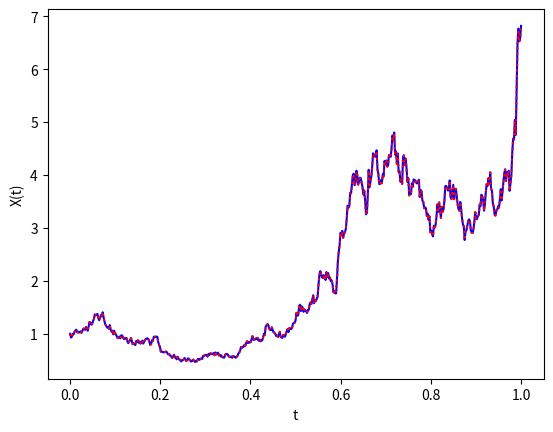

This figure's Python source:
# -*- coding: utf-8 -*-
"""
Milstein's method on linear SDE

dX = λ*X dt + μ*X dW, X(0) = X0

timesteps for Brownian and Integrator are dt and Dt (see em.py)
"""

import numpy as np
from numpy.random import randn
import matplotlib.pyplot as plt

np.random.seed(100)

# problem parameters
λ = 2; μ = 1; X0 = 1
T = 1; N = 2**9; dt = T / N
t = np.arange(0, T+dt, dt)

# Brownian path
dW = np.sqrt(dt) * randn(N)
W = np.hstack(([0], np.cumsum(dW)))

# true solution for comparison
Xtrue = X0 * np.exp((λ-.5*μ**2)*t + μ*W)

# factor and numerical timestep
R = 1; Dt = R*dt

# numerical solution
Xem = np.zeros(N//R+1)
Xem[0] = X0 
for i in range(1, N//R+1):
    Winc = np.sum(dW[R*(i-1):R*i])
    Xem[i] = Xem[i-1] + λ*Xem[i-1]*dt + μ*Xem[i-1]*Winc \
            + .5*μ**2*Xem[i-1] * (Winc**2 - dt)


plt.plot(t, Xtrue, 'b-')
plt.plot(t[::R], Xem, 'r:')
plt.xlabel('t')
plt.ylabel('X(t)')

print('err: %f' % np.abs(Xtrue[-1]-Xem[-1]))
